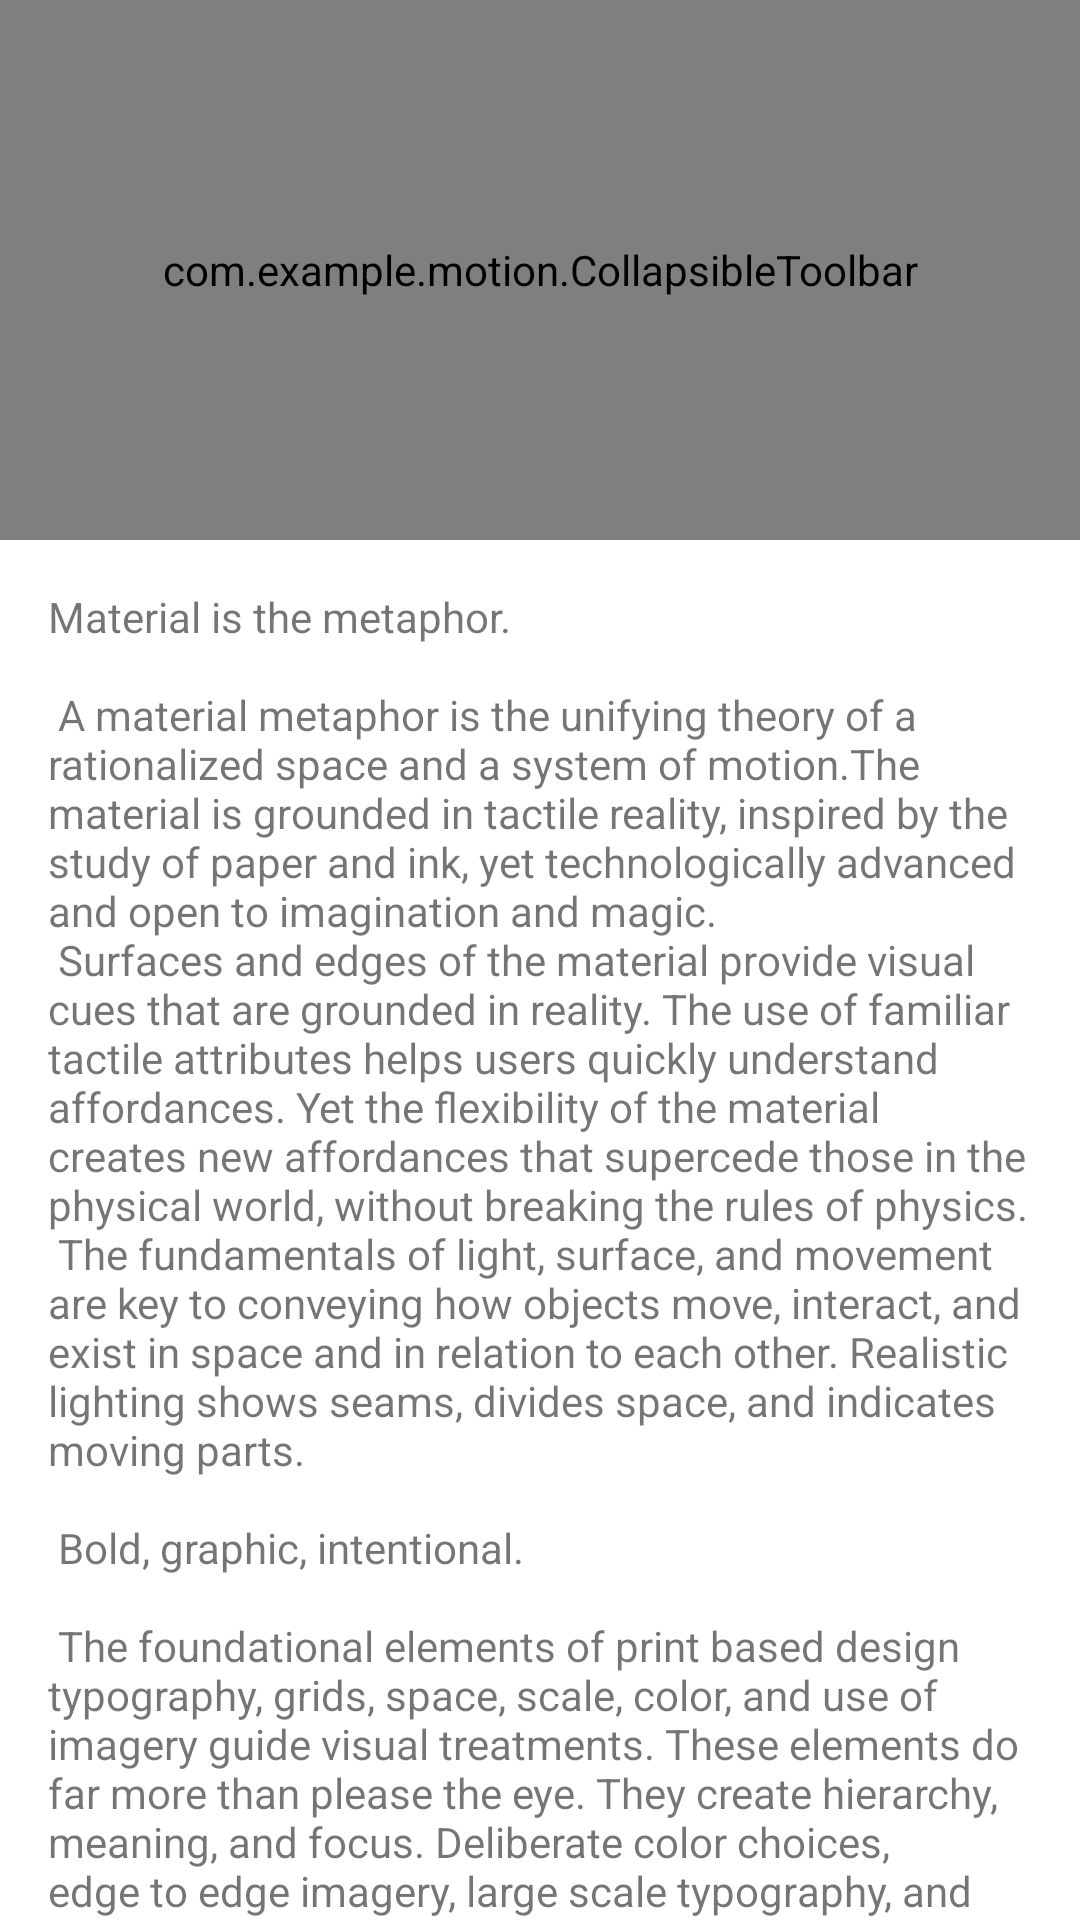

Here is an Android app screen rendered from its layout file. Give the layout XML and the strings, colors and styles it references.
<!-- AndroidManifest.xml: application theme Theme.Motion -->
<!-- res/layout/activity_4.xml -->
<?xml version="1.0" encoding="utf-8"?>
<androidx.coordinatorlayout.widget.CoordinatorLayout
    xmlns:android="http://schemas.android.com/apk/res/android"
    xmlns:app="http://schemas.android.com/apk/res-auto"
    xmlns:tools="http://schemas.android.com/tools"
    android:layout_width="match_parent"
    android:id="@+id/content"
    android:fitsSystemWindows="false"
    android:background="@color/white"
    android:layout_height="match_parent"
    tools:context=".Activity4">

    <com.google.android.material.appbar.AppBarLayout
        android:layout_width="match_parent"
        android:id="@+id/app_bar"
        android:theme="@style/AppTheme.AppBarOverlay"
        android:layout_height="@dimen/app_bar_height">

        <include layout="@layout/motion_09_header"/>

    </com.google.android.material.appbar.AppBarLayout>

    <include layout="@layout/content_scrolling"/>

</androidx.coordinatorlayout.widget.CoordinatorLayout>
<!-- res/layout/motion_09_header.xml (included above) -->
<?xml version="1.0" encoding="utf-8"?>
<com.example.motion.CollapsibleToolbar xmlns:android="http://schemas.android.com/apk/res/android"
    xmlns:app="http://schemas.android.com/apk/res-auto"
    android:id="@+id/motionLayout"
    android:layout_width="match_parent"
    android:layout_height="match_parent"
    android:fitsSystemWindows="false"
    android:minHeight="50dp"
    app:layoutDescription="@xml/scene_05"
    app:layout_scrollFlags="scroll|enterAlways|snap|exitUntilCollapsed">

    <ImageView
        android:id="@+id/background"
        android:layout_width="match_parent"
        android:layout_height="200dp"
        android:background="@color/teal_200"
        android:scaleType="centerCrop"
        android:src="@drawable/nature" />

    <TextView
        android:id="@+id/label"
        android:layout_width="wrap_content"
        android:layout_height="wrap_content"
        android:text="Monterey"
        android:textColor="@color/white"
        android:textSize="32sp"
        android:transformPivotX="0dp"
        android:transformPivotY="0dp" />
</com.example.motion.CollapsibleToolbar>
<!-- res/layout/content_scrolling.xml (included above) -->
<?xml version="1.0" encoding="utf-8"?>
<androidx.core.widget.NestedScrollView xmlns:android="http://schemas.android.com/apk/res/android"
    android:layout_width="match_parent"
    xmlns:app="http://schemas.android.com/apk/res-auto"
    xmlns:tools="http://schemas.android.com/tools"
    android:id="@+id/scrollable"
    tools:showIn="@layout/activity_4"
    app:layout_behavior="@string/appbar_scrolling_view_behavior"
    android:layout_height="match_parent">

    <TextView
        android:layout_width="wrap_content"
        android:layout_margin="@dimen/text_margin"
        android:text="@string/large_text"
        android:layout_height="wrap_content"/>

</androidx.core.widget.NestedScrollView>
<!-- resources referenced by this layout -->
<resources>
  <dimen name="app_bar_height">180dp</dimen>
  <dimen name="text_margin">16dp</dimen>
</resources>
